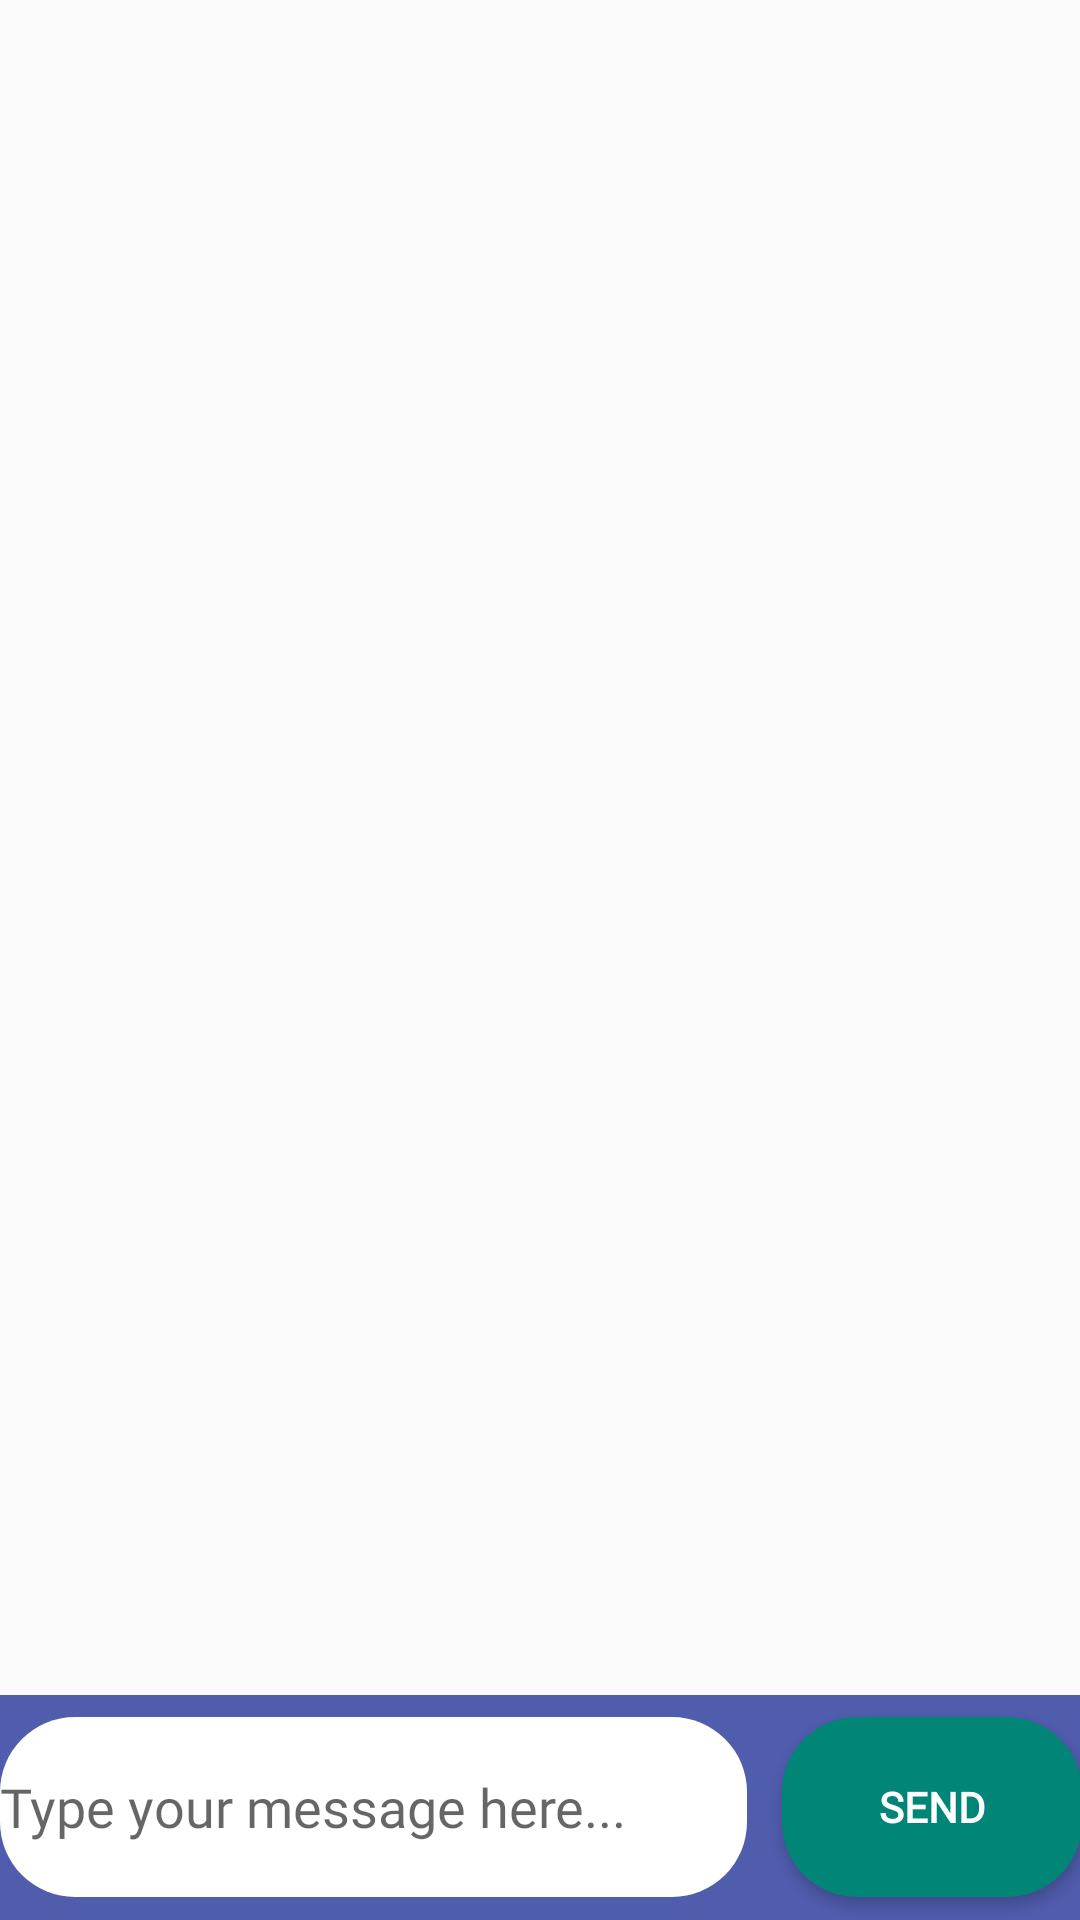

Here is an Android app screen rendered from its layout file. Give the layout XML and the strings, colors and styles it references.
<!-- AndroidManifest.xml: application theme AppTheme -->
<!-- res/layout/activity_chat.xml -->
<?xml version="1.0" encoding="utf-8"?>
<RelativeLayout xmlns:android="http://schemas.android.com/apk/res/android"
    xmlns:tools="http://schemas.android.com/tools"
    android:layout_width="match_parent"
    android:layout_height="match_parent"
    android:orientation="vertical"
    tools:context=".chat">

    <RelativeLayout
        android:id="@+id/sendmessageLayout"
        android:layout_width="match_parent"
        android:layout_height="75dp"
        android:layout_alignParentBottom="true"
        android:background="@color/Purple">

        <EditText
            android:id="@+id/typemessage"
            android:layout_width="300dp"
            android:layout_height="60dp"
            android:layout_alignParentStart="true"
            android:layout_alignParentEnd="true"
            android:layout_centerVertical="true"
            android:layout_marginStart="0dp"
            android:layout_marginEnd="111dp"
            android:background="@drawable/loginbtn_design"
            android:backgroundTint="@color/colorPrimaryDark"
            android:fontFamily="@font/rajdhani_medium"
            android:hint="Type your message here..." />

        <Button
            android:id="@+id/sendmessage"
            android:layout_width="100dp"
            android:layout_height="60dp"
            android:layout_alignParentEnd="true"
            android:layout_alignParentRight="true"
            android:layout_centerVertical="true"
            android:layout_marginEnd="-1dp"
            android:background="@drawable/loginbtn_design"
            android:backgroundTint="@color/colorPrimary"
            android:fontFamily="@font/rajdhani_medium"
            android:text="Send"
            android:textColor="@color/colorPrimaryDark"
            android:textStyle="bold" />

    </RelativeLayout>

    <androidx.recyclerview.widget.RecyclerView
        android:id="@+id/recyclerviewChat"
        android:layout_width="match_parent"
        android:layout_height="match_parent"
        android:layout_above="@id/sendmessageLayout">

    </androidx.recyclerview.widget.RecyclerView>

</RelativeLayout>
<!-- resources referenced by this layout -->
<resources>
  <color name="Purple">#505CAC</color>
  <color name="colorPrimary">#008577</color>
  <color name="colorPrimaryDark">#FFFFFF</color>
  <!-- drawable loginbtn_design (drawable) -->
  <?xml version="1.0" encoding="utf-8"?>
  <shape xmlns:android="http://schemas.android.com/apk/res/android"
      android:shape="rectangle">
      <solid
          android:color="#357EC7"/>
  
      <corners
          android:radius="25dp"/>
  
  </shape>
  <style name="AppTheme" parent="Theme.AppCompat.Light.NoActionBar">
          
          <item name="colorPrimary">@color/Purple</item>
          <item name="colorPrimaryDark">@color/colorPrimaryDark</item>
          <item name="colorAccent">@color/colorAccent</item>
  
  
  
  
      </style>
  <color name="colorAccent">#009688</color>
</resources>
